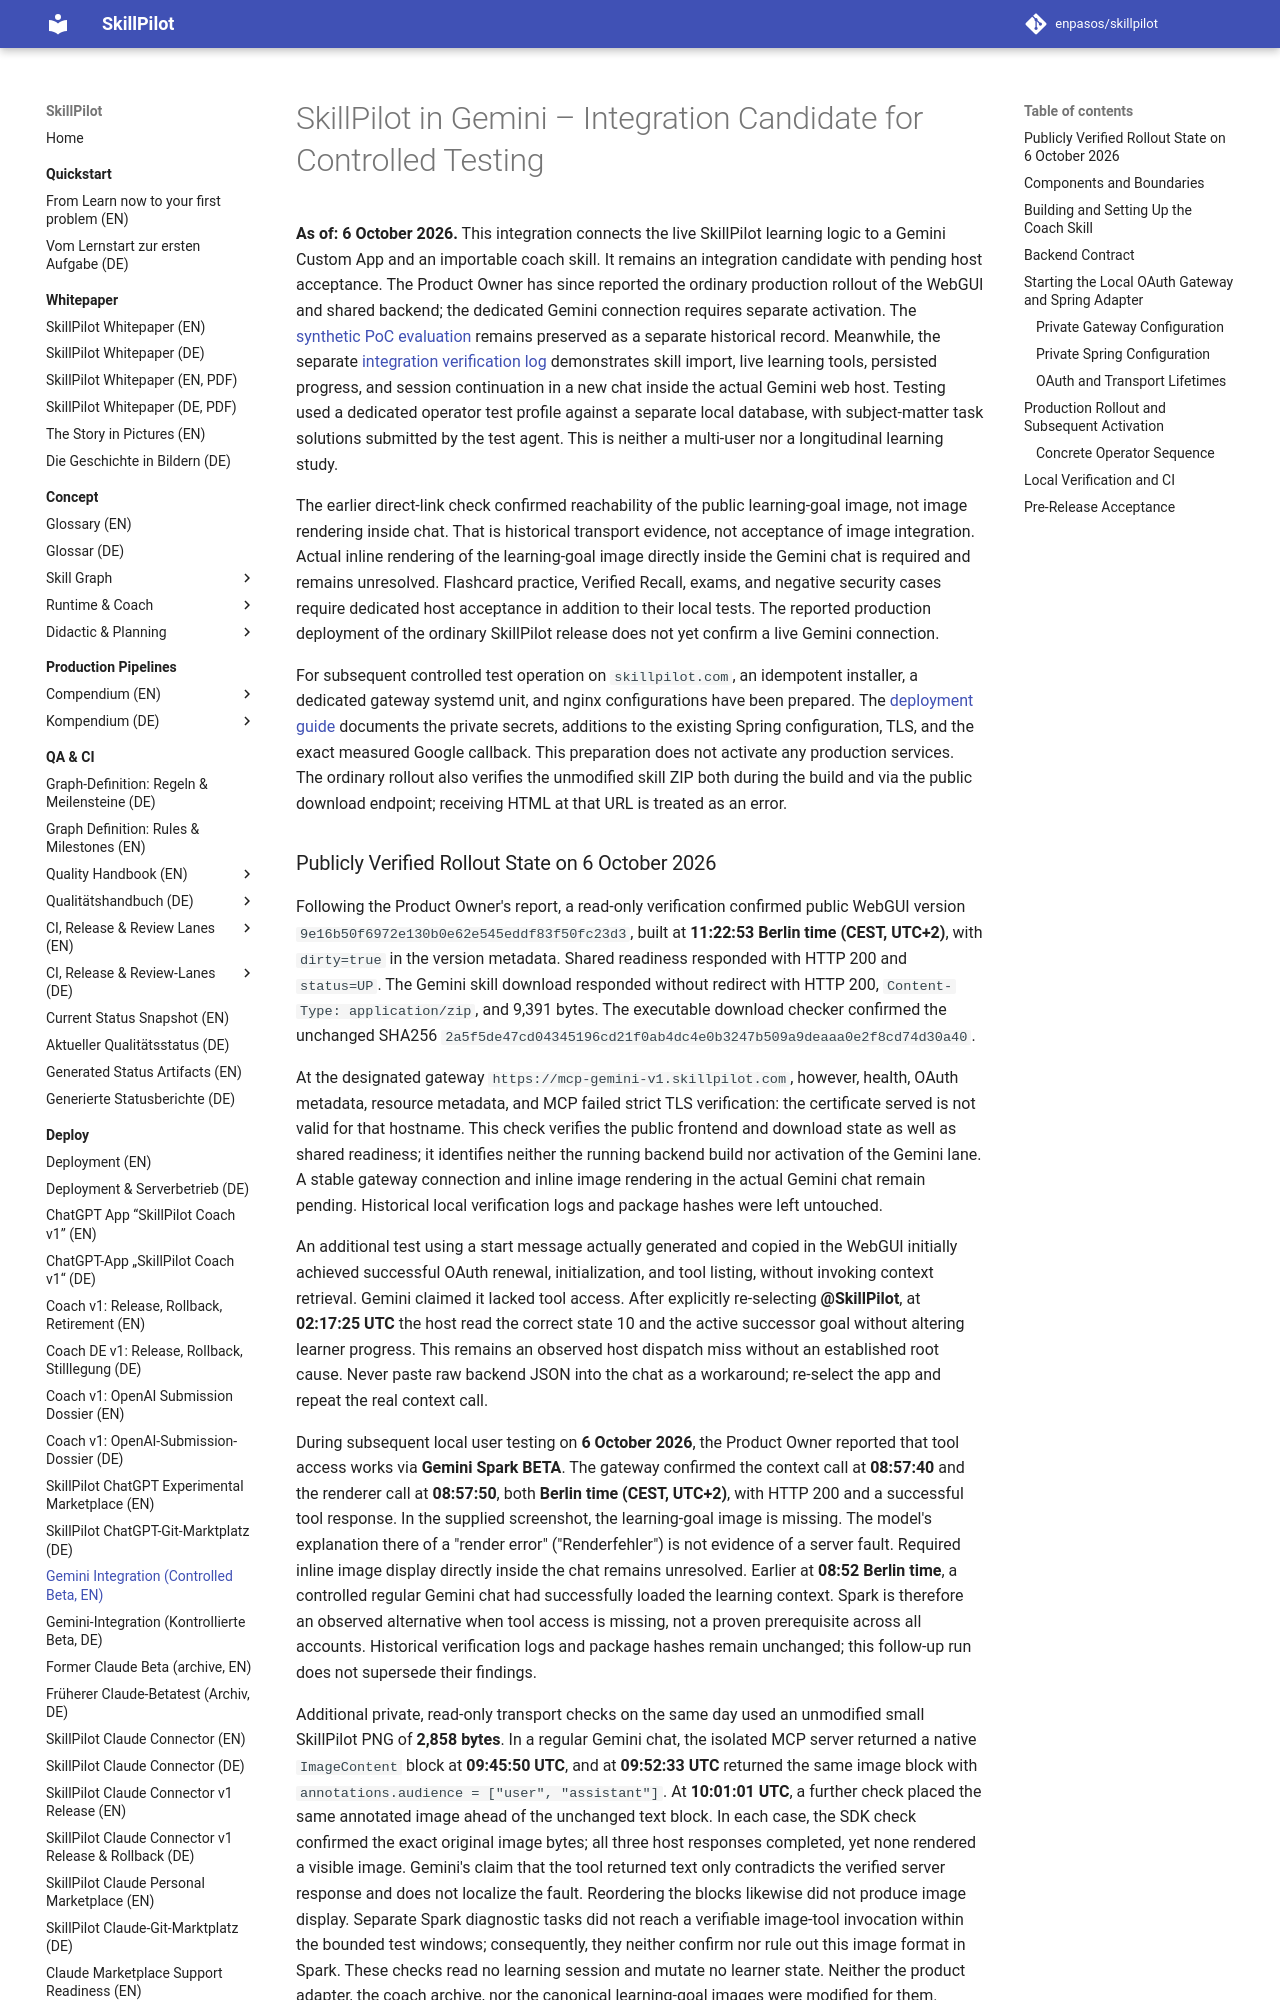

repository: enpasos/skillpilot · page: deploy/gemini-integration.en/index.html · generator: mkdocs

# SkillPilot in Gemini – Integration Candidate for Controlled Testing

**As of: 6 October 2026.** This integration connects the live SkillPilot
learning logic to a Gemini Custom App and an importable coach skill. It remains
an integration candidate with pending host acceptance. The Product Owner has
since reported the ordinary production rollout of the WebGUI and shared
backend; the dedicated Gemini connection requires separate activation. The
[synthetic PoC evaluation](gemini-custom-apps-poc.md) remains preserved as a
separate historical record. Meanwhile, the separate
[integration verification log](gemini-integration-evidence-2026-10-06.json)
demonstrates skill import, live learning tools, persisted progress, and session
continuation in a new chat inside the actual Gemini web host. Testing used a
dedicated operator test profile against a separate local database, with
subject-matter task solutions submitted by the test agent. This is neither a
multi-user nor a longitudinal learning study.

The earlier direct-link check confirmed reachability of the public
learning-goal image, not image rendering inside chat. That is historical
transport evidence, not acceptance of image integration. Actual inline
rendering of the learning-goal image directly inside the Gemini chat is
required and remains unresolved. Flashcard practice, Verified Recall, exams,
and negative security cases require dedicated host acceptance in addition to
their local tests. The reported production deployment of the ordinary
SkillPilot release does not yet confirm a live Gemini connection.

For subsequent controlled test operation on `skillpilot.com`, an idempotent
installer, a dedicated gateway systemd unit, and nginx configurations have been
prepared. The
[deployment guide](https://github.com/enpasos/skillpilot/blob/main/deploy/gemini-v1/README.md)
documents the private secrets, additions to the existing Spring configuration,
TLS, and the exact measured Google callback. This preparation does not activate
any production services. The ordinary rollout also verifies the unmodified
skill ZIP both during the build and via the public download endpoint; receiving
HTML at that URL is treated as an error.
